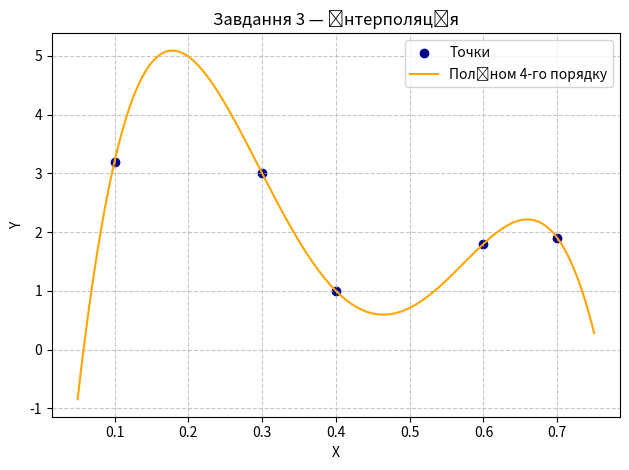

Recreate this plot in Python.
import numpy as np
import matplotlib.pyplot as plt

X = np.array([0.1, 0.3, 0.4, 0.6, 0.7], dtype=float)
Y = np.array([3.2, 3.0, 1.0, 1.8, 1.9], dtype=float)

poly = np.polyfit(X, Y, 4)

def f(val):
    return np.polyval(poly, val)

print("Коефіцієнти:", np.round(poly, 6))
print(f"f(0.2) = {f(0.2):.6f}")
print(f"f(0.5) = {f(0.5):.6f}")

X_line = np.linspace(0.05, 0.75, 400)
Y_line = f(X_line)

plt.scatter(X, Y, color="darkblue", label="Точки")
plt.plot(X_line, Y_line, color="orange", label="Поліном 4-го порядку")
plt.title("Завдання 3 — Інтерполяція")
plt.xlabel("X")
plt.ylabel("Y")
plt.legend()
plt.grid(True, linestyle="--", alpha=0.7)
plt.tight_layout()
plt.show()